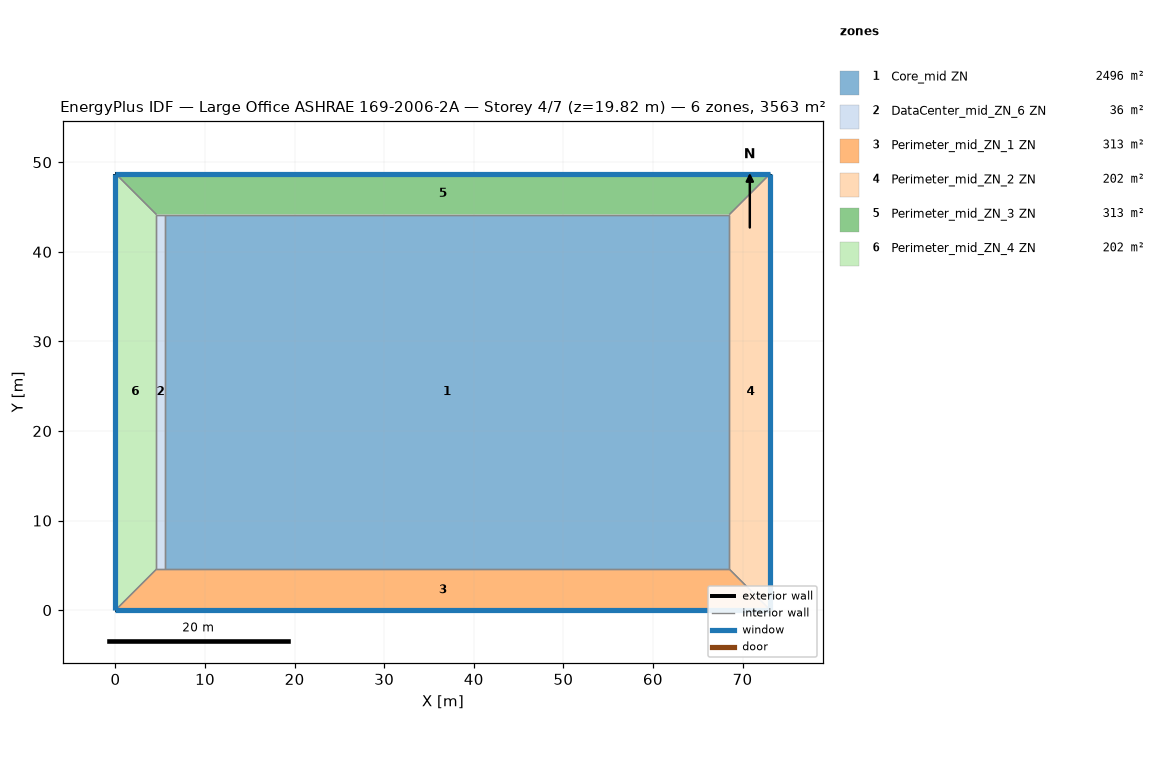
=== STOREY PLAN SPEC (per zone: floor XY polygon, exterior-wall plan segments, windows/doors) ===
zone 1: Core_mid ZN  (2496.1 m²)
  floor: (68.53, 44.16) (68.53, 4.57) (5.49, 4.57) (5.49, 44.16)
  interior walls: 4
zone 2: DataCenter_mid_ZN_6 ZN  (36.2 m²)
  floor: (5.49, 44.16) (5.49, 4.57) (4.57, 4.57) (4.57, 44.16)
  interior walls: 4
zone 3: Perimeter_mid_ZN_1 ZN  (313.4 m²)
  floor: (68.53, 4.57) (73.11, 0.00) (0.00, 0.00) (4.57, 4.57)
  exterior wall: (0.00, 0.00) – (73.11, 0.00)  [73.1 m]
    window: (0.00, 0.00) – (73.11, 0.00)  [115.9 m²]
  interior walls: 4
zone 4: Perimeter_mid_ZN_2 ZN  (202.0 m²)
  floor: (73.11, 48.74) (73.11, 0.00) (68.53, 4.57) (68.53, 44.16)
  exterior wall: (73.11, 0.00) – (73.11, 48.74)  [48.7 m]
    window: (73.11, 0.00) – (73.11, 48.74)  [77.3 m²]
  interior walls: 3
zone 5: Perimeter_mid_ZN_3 ZN  (313.4 m²)
  floor: (73.11, 48.74) (68.53, 44.16) (4.57, 44.16) (0.00, 48.74)
  exterior wall: (73.11, 48.74) – (0.00, 48.74)  [73.1 m]
    window: (73.11, 48.74) – (0.00, 48.74)  [115.9 m²]
  interior walls: 4
zone 6: Perimeter_mid_ZN_4 ZN  (202.0 m²)
  floor: (0.00, 48.74) (4.57, 44.16) (4.57, 4.57) (0.00, 0.00)
  exterior wall: (0.00, 48.74) – (0.00, 0.00)  [48.7 m]
    window: (0.00, 48.74) – (0.00, 0.00)  [77.3 m²]
  interior walls: 3

=== DERIVED (storey summary) ===
Building: Large Office ASHRAE 169-2006-2A
Storey: 4 of 7  (floor level z = 19.82 m)
Storey gross floor area: 3563.1 m²
Zones on this storey: 6
  - Core_mid ZN: floor 2496.1 m²
  - DataCenter_mid_ZN_6 ZN: floor 36.2 m²
  - Perimeter_mid_ZN_1 ZN: floor 313.4 m²; exterior wall 73.1 m (200.6 m²); 1 window(s) 115.9 m²; WWR 57.8%
  - Perimeter_mid_ZN_2 ZN: floor 202.0 m²; exterior wall 48.7 m (133.7 m²); 1 window(s) 77.3 m²; WWR 57.8%
  - Perimeter_mid_ZN_3 ZN: floor 313.4 m²; exterior wall 73.1 m (200.6 m²); 1 window(s) 115.9 m²; WWR 57.8%
  - Perimeter_mid_ZN_4 ZN: floor 202.0 m²; exterior wall 48.7 m (133.7 m²); 1 window(s) 77.3 m²; WWR 57.8%
Zone adjacency (shared interzone walls):
  - Core_mid ZN ↔ DataCenter_mid_ZN_6 ZN
  - Core_mid ZN ↔ Perimeter_mid_ZN_1 ZN
  - Core_mid ZN ↔ Perimeter_mid_ZN_2 ZN
  - Core_mid ZN ↔ Perimeter_mid_ZN_3 ZN
  - DataCenter_mid_ZN_6 ZN ↔ Perimeter_mid_ZN_1 ZN
  - DataCenter_mid_ZN_6 ZN ↔ Perimeter_mid_ZN_3 ZN
  - DataCenter_mid_ZN_6 ZN ↔ Perimeter_mid_ZN_4 ZN
  - Perimeter_mid_ZN_1 ZN ↔ Perimeter_mid_ZN_2 ZN
  - Perimeter_mid_ZN_1 ZN ↔ Perimeter_mid_ZN_4 ZN
  - Perimeter_mid_ZN_2 ZN ↔ Perimeter_mid_ZN_3 ZN
  - Perimeter_mid_ZN_3 ZN ↔ Perimeter_mid_ZN_4 ZN